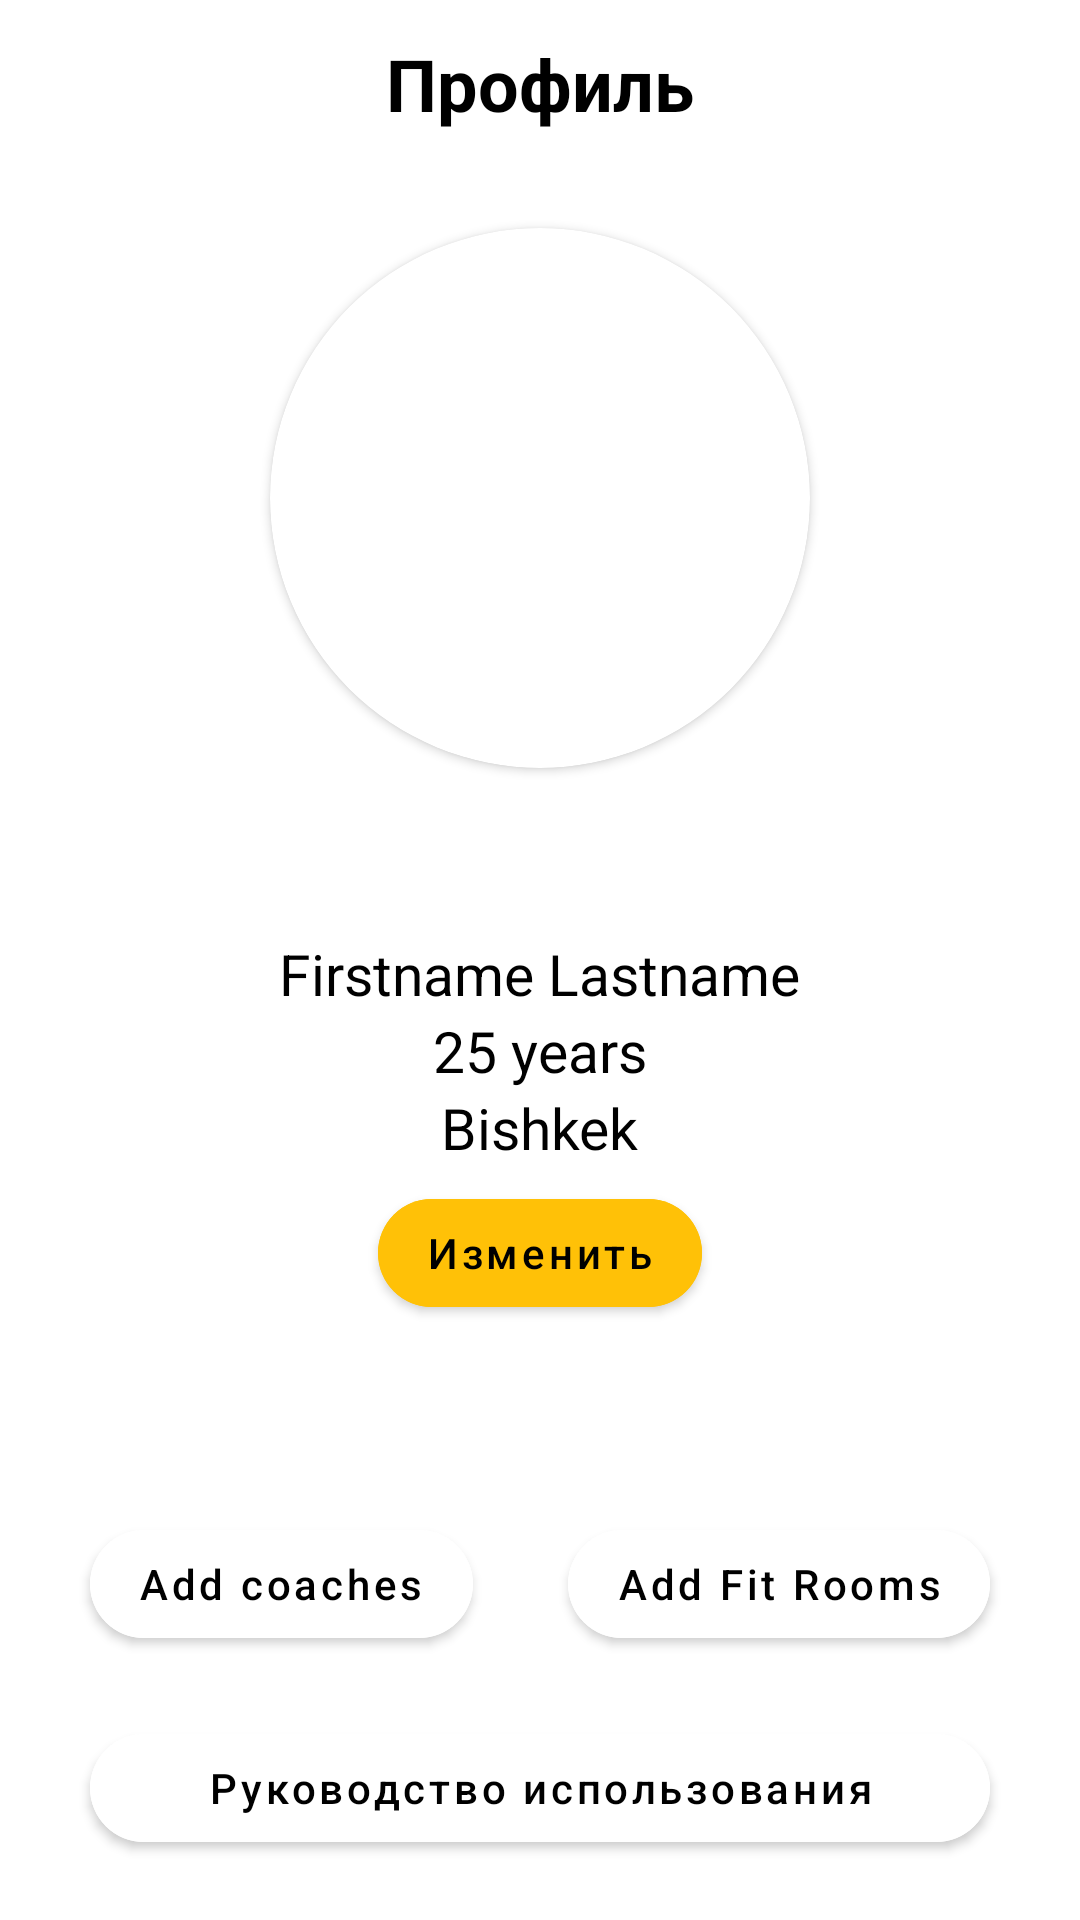

Produce the Android XML layout that renders to this screen, including the resource entries it uses.
<!-- AndroidManifest.xml: application theme Theme.HealthLink -->
<!-- res/layout/fragment_profile.xml -->
<?xml version="1.0" encoding="utf-8"?>
<RelativeLayout xmlns:android="http://schemas.android.com/apk/res/android"
    xmlns:app="http://schemas.android.com/apk/res-auto"
    xmlns:tools="http://schemas.android.com/tools"
    android:layout_width="match_parent"
    android:layout_height="match_parent"
    tools:context=".ui.profile.ProfileFragment">

    <androidx.appcompat.widget.Toolbar
        android:id="@+id/toolbar"
        android:layout_width="match_parent"
        android:layout_height="?attr/actionBarSize">

        <TextView
            android:id="@+id/tv_toolbar_title"
            android:layout_width="wrap_content"
            android:layout_height="wrap_content"
            android:layout_gravity="center"
            android:gravity="center"
            android:text="@string/profile"
            android:textColor="@color/black"
            android:textSize="24sp"
            android:textStyle="bold" />

        <ImageView
            android:id="@+id/image_log_out"
            android:layout_width="25dp"
            android:layout_height="25dp"
            android:layout_gravity="end|center"
            android:layout_marginEnd="5dp"
            android:foreground="?attr/selectableItemBackgroundBorderless"
            android:src="@drawable/ic_logout30"
            tools:ignore="ContentDescription" />
    </androidx.appcompat.widget.Toolbar>

    <androidx.cardview.widget.CardView
        android:id="@+id/card_image_profile"
        android:layout_width="wrap_content"
        android:layout_height="wrap_content"
        android:layout_below="@id/toolbar"
        android:layout_centerHorizontal="true"
        android:layout_marginTop="20dp"
        app:cardCornerRadius="90dp">

        <ImageView
            android:id="@+id/image_avatar"
            android:layout_width="180dp"
            android:layout_height="180dp"
            android:scaleType="centerCrop"
            android:src="@drawable/ic_add_administrator100"
            tools:ignore="ContentDescription" />
    </androidx.cardview.widget.CardView>

    <TextView
        android:id="@+id/tv_email"
        android:layout_width="wrap_content"
        android:layout_height="wrap_content"
        android:layout_below="@id/card_image_profile"
        android:layout_centerHorizontal="true"
        android:layout_marginTop="15dp"
        android:textColor="@color/black"
        android:textSize="19sp" />

    <TextView
        android:id="@+id/tv_name"
        android:layout_width="wrap_content"
        android:layout_height="wrap_content"
        android:layout_below="@id/tv_email"
        android:layout_centerHorizontal="true"
        android:layout_marginTop="15dp"
        android:text="Firstname Lastname"
        android:textColor="@color/black"
        android:textSize="19sp" />

    <TextView
        android:id="@+id/tv_age"
        android:layout_width="wrap_content"
        android:layout_height="wrap_content"
        android:layout_below="@id/tv_name"
        android:layout_centerHorizontal="true"
        android:text="25 years"
        android:textColor="@color/black"
        android:textSize="19sp" />

    <TextView
        android:id="@+id/tv_location"
        android:layout_width="wrap_content"
        android:layout_height="wrap_content"
        android:layout_below="@id/tv_age"
        android:layout_centerHorizontal="true"
        android:text="Bishkek"
        android:textColor="@color/black"
        android:textSize="19sp" />

    <com.google.android.material.button.MaterialButton
        android:id="@+id/btn_change_name"
        android:layout_width="wrap_content"
        android:layout_height="wrap_content"
        android:layout_below="@id/tv_location"
        android:layout_centerHorizontal="true"
        android:layout_marginTop="5dp"
        android:backgroundTint="#FFC107"
        android:text="@string/change"
        android:textAllCaps="false"
        android:textColor="@color/black"
        app:cornerRadius="20dp" />

    <com.google.android.material.button.MaterialButton
        android:id="@+id/btn_app_usage"
        android:layout_width="match_parent"
        android:layout_height="wrap_content"
        android:layout_alignParentBottom="true"
        android:layout_marginHorizontal="30dp"
        android:layout_marginBottom="20dp"
        android:backgroundTint="@color/white"
        android:text="Руководство использования"
        android:textAllCaps="false"
        android:textColor="@color/black"
        app:cornerRadius="20dp" />

    <com.google.android.material.button.MaterialButton
        android:id="@+id/btn_add_coaches"
        android:layout_width="wrap_content"
        android:layout_height="wrap_content"
        android:layout_above="@id/btn_app_usage"
        android:layout_alignParentStart="true"
        android:layout_marginStart="30dp"
        android:layout_marginBottom="20dp"
        android:backgroundTint="@color/white"
        android:text="Add coaches"
        android:textAllCaps="false"
        android:textColor="@color/black"
        app:cornerRadius="20dp" />

    <com.google.android.material.button.MaterialButton
        android:id="@+id/btn_add_fit_rooms"
        android:layout_width="wrap_content"
        android:layout_height="wrap_content"
        android:layout_above="@id/btn_app_usage"
        android:layout_alignParentEnd="true"
        android:layout_marginEnd="30dp"
        android:layout_marginBottom="20dp"
        android:backgroundTint="@color/white"
        android:text="Add Fit Rooms"
        android:textAllCaps="false"
        android:textColor="@color/black"
        app:cornerRadius="20dp" />

</RelativeLayout>
<!-- resources referenced by this layout -->
<resources>
  <string name="change">Изменить</string>
  <string name="profile">Профиль</string>
  <style name="Theme.HealthLink" parent="Theme.MaterialComponents.DayNight.NoActionBar">
          
          <item name="colorPrimary">@color/purple_500</item>
          <item name="colorPrimaryVariant">@color/white</item>
          <item name="colorOnPrimary">@color/white</item>
          
          <item name="colorSecondary">@color/teal_200</item>
          <item name="colorSecondaryVariant">@color/teal_700</item>
          <item name="colorOnSecondary">@color/black</item>
          
          <item name="android:statusBarColor">?attr/colorPrimaryVariant</item>
          
  
          <item name="android:windowLightStatusBar">true</item>
      </style>
  <!-- not gathered from this repository: default colours our renderer supplied (Android Studio template values) -->
  <color name="purple_500">#FF6200EE</color>
  <color name="teal_200">#FF03DAC5</color>
  <color name="teal_700">#FF018786</color>
  <color name="black">#FF000000</color>
  <color name="white">#FFFFFFFF</color>
</resources>
